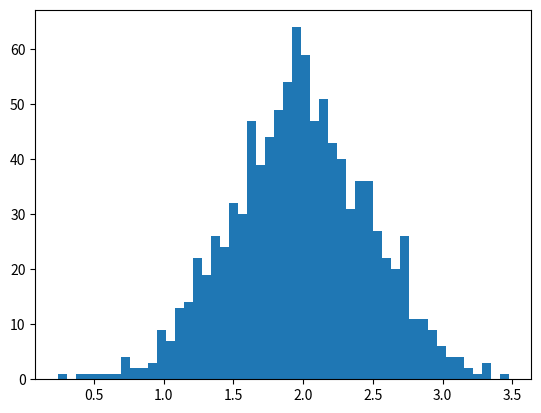

This figure's Python source:
import numpy as np
import matplotlib.pyplot as plot

x = np.random.normal(2, 0.5, 1000)
plot.hist(x, bins=50)
plot.savefig('my_hist')